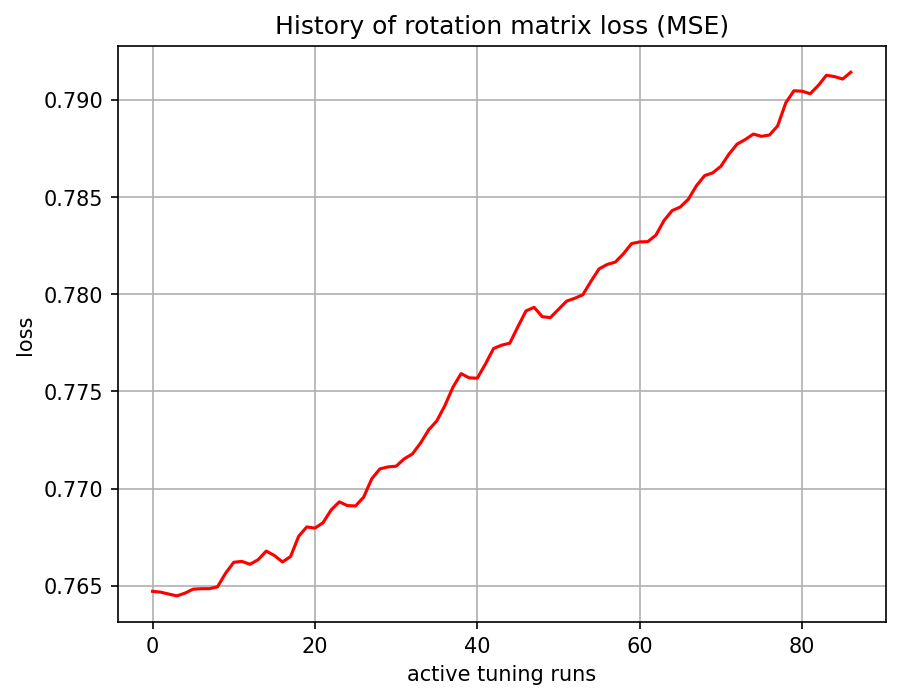

The file beside this chart, header and first rows:
, 0
0, 0.7647
1, 0.7647
2, 0.7646
3, 0.7645
4, 0.7646
5, 0.7648
6, 0.7648
7, 0.7648
8, 0.7649
9, 0.7656
10, 0.7662
11, 0.7663
12, 0.7661
13, 0.7663
14, 0.7668
15, 0.7666
16, 0.7662
17, 0.7665
18, 0.7675
19, 0.768
20, 0.768
21, 0.7682
22, 0.7689
23, 0.7693
24, 0.7691
25, 0.7691
26, 0.7696
27, 0.7705
28, 0.771
29, 0.7711
30, 0.7712
31, 0.7715
32, 0.7718
33, 0.7723
34, 0.773
35, 0.7735
36, 0.7743
37, 0.7752
38, 0.7759
39, 0.7757
40, 0.7757
41, 0.7764
42, 0.7772
43, 0.7774
44, 0.7775
45, 0.7783
46, 0.7791
47, 0.7793
48, 0.7788
49, 0.7788
50, 0.7792
51, 0.7796
52, 0.7798
53, 0.78
54, 0.7807
55, 0.7813
56, 0.7815
57, 0.7817
58, 0.7821
59, 0.7826
... 27 more rows
